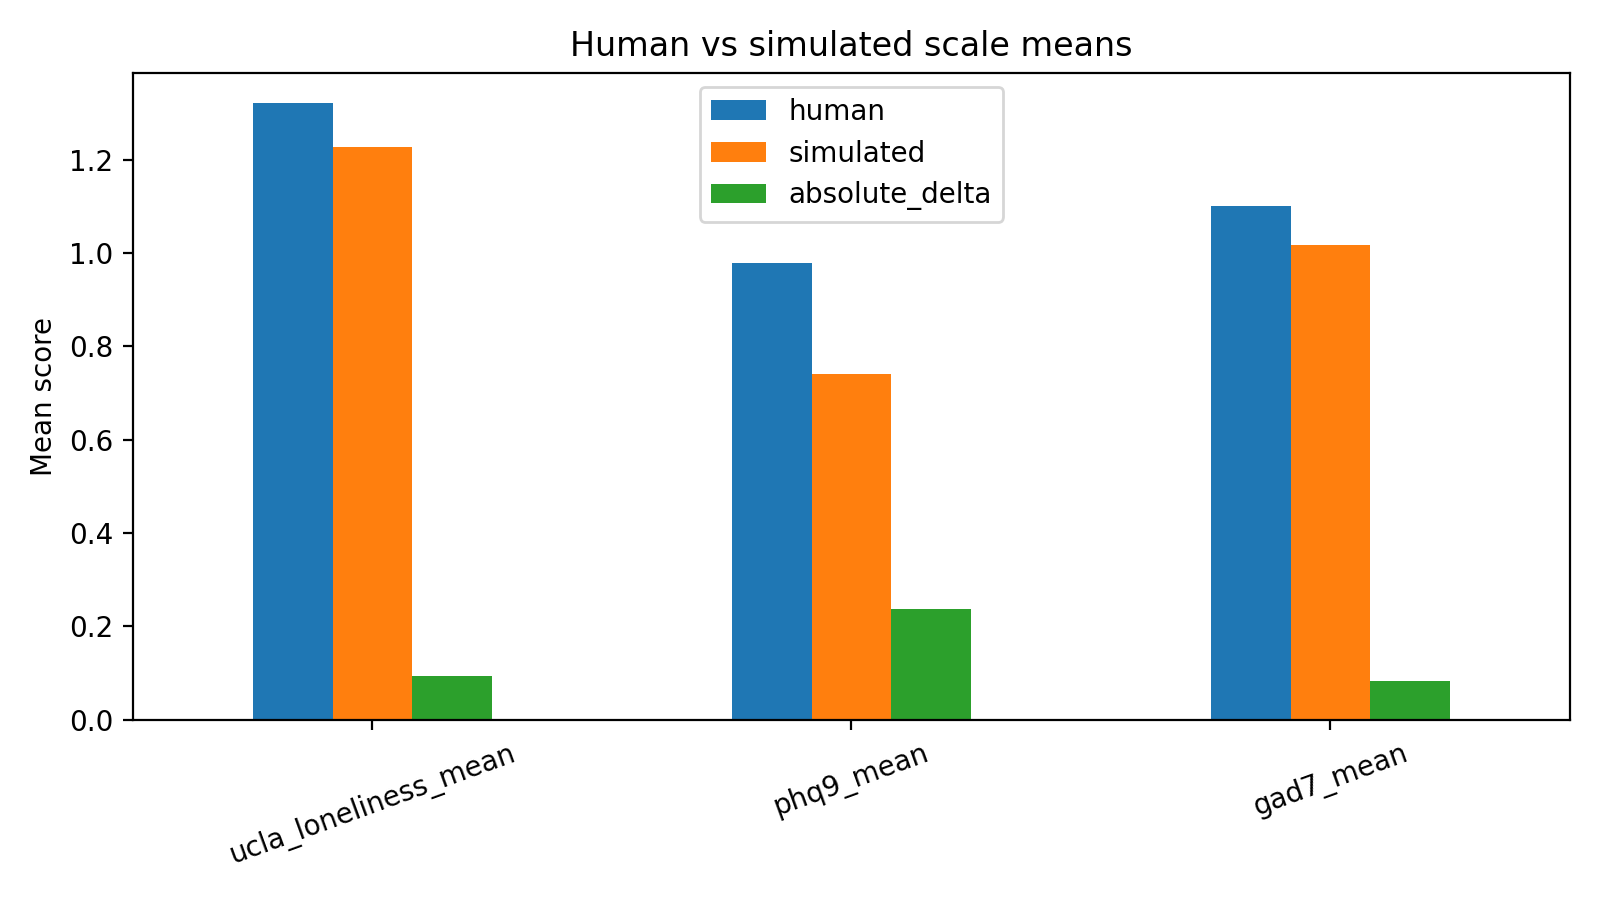

Source data for this figure (header and first rows):
scale, human, simulated, absolute_delta
ucla_loneliness_mean, 1.32, 1.227, 0.09375
phq9_mean, 0.9778, 0.7403, 0.2375
gad7_mean, 1.1, 1.018, 0.08214
